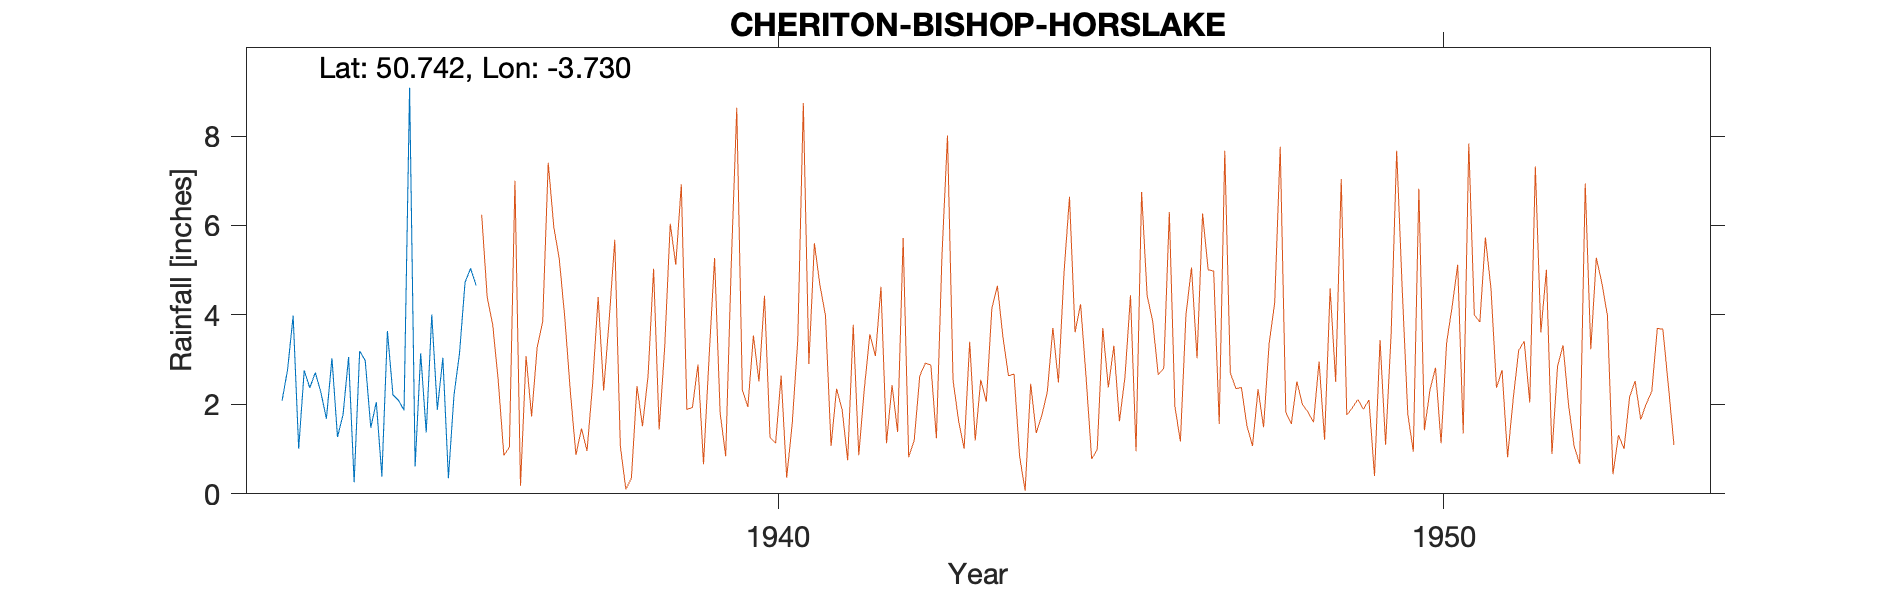

The data file committed next to this chart (first rows):
CHERITON-BISHOP-HORSLAKE-(MEDLAND-MANOR), , , , , , , , 
Grid ref, SX780950, Long, -3.73, Lat, 50.74, Elevation, 530, ft
Station no, 1777/5, , , , , , , 
, 1931, 1932, 1933, 1934, 1935, , , 
January, , , 2.08, 3.06, 0.61, , , 
February, , , 2.78, 0.26, 3.14, , , 
March, , , 3.98, 3.19, 1.37, , , 
April, , , 1.01, 2.98, 4.01, , , 
May, , , 2.76, 1.48, 1.88, , , 
June, , , 2.37, 2.05, 3.04, , , 
July, , , 2.71, 0.39, 0.35, , , 
August, , , 2.27, 3.64, 2.2, , , 
September, , , 1.68, 2.21, 3.14, , , 
October, , , 3.03, 2.09, 4.73, , , 
November, , , 1.27, 1.87, 5.04, , , 
December, , , 1.77, 9.08, 4.66, , , 
Total, , , 27.71, 32.3, 34.17, , , 
Medland Manor, , , , , , , , 
1936 Gauge moved 1 mile SW to Horslake, , , , , , , , 
